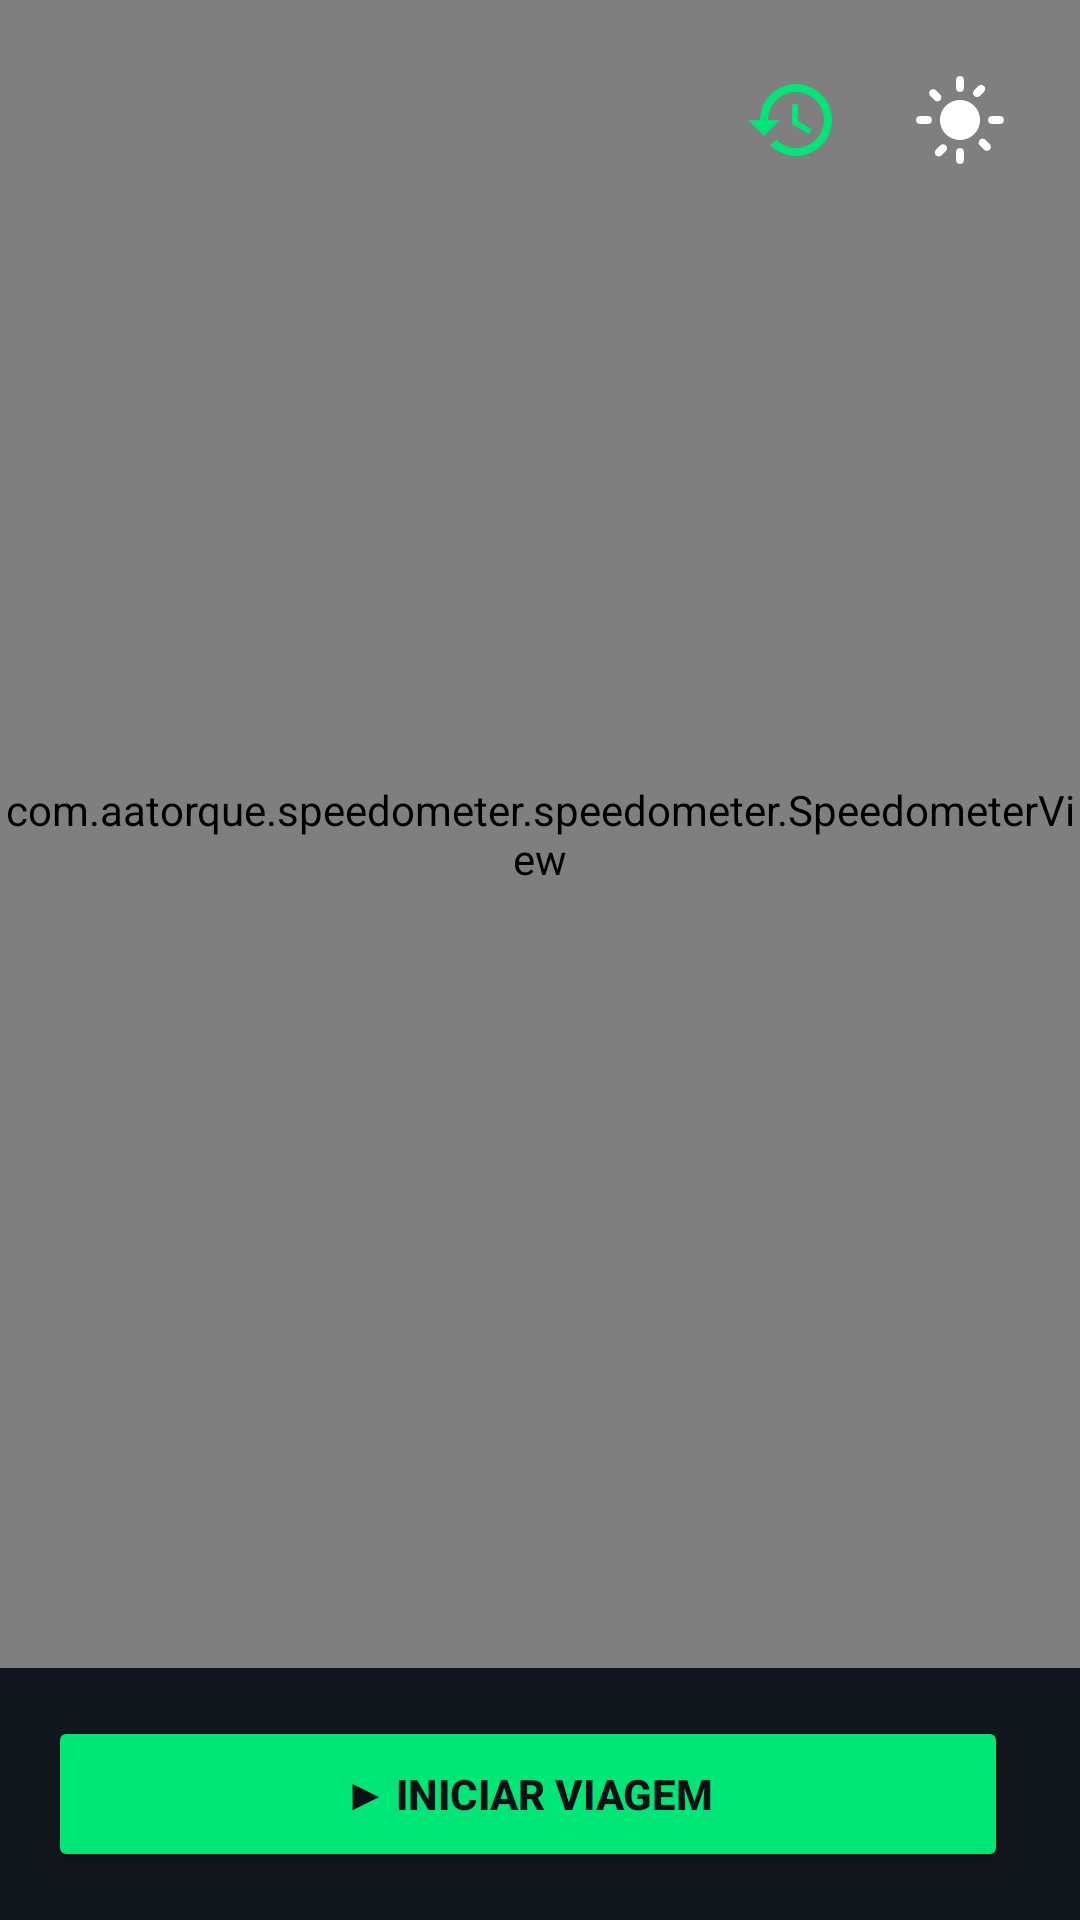

Here is an Android app screen rendered from its layout file. Give the layout XML and the strings, colors and styles it references.
<!-- AndroidManifest.xml: application theme Theme.VelocimetroGPS -->
<!-- res/layout/activity_gps_speedometer.xml -->
<?xml version="1.0" encoding="utf-8"?>
<RelativeLayout xmlns:android="http://schemas.android.com/apk/res/android"
    xmlns:app="http://schemas.android.com/apk/res-auto"
    android:id="@+id/containerSpeedometer"

    android:layout_width="match_parent"
    android:layout_height="match_parent"
    android:background="@color/bg_dark">

    <com.aatorque.speedometer.speedometer.SpeedometerView
        android:id="@+id/speedometerView"
        android:layout_width="match_parent"
        android:layout_height="match_parent"
        android:layout_above="@id/layoutTripControls" />

    <LinearLayout
        android:layout_width="wrap_content"
        android:layout_height="wrap_content"
        android:layout_alignParentTop="true"
        android:layout_alignParentEnd="true"
        android:layout_marginTop="16dp"
        android:layout_marginEnd="16dp"
        android:orientation="horizontal"
        android:gravity="center_vertical">

        <ImageButton
            android:id="@+id/btnTripHistory"
            android:layout_width="48dp"
            android:layout_height="48dp"
            android:background="?attr/selectableItemBackgroundBorderless"
            android:padding="8dp"
            android:scaleType="fitCenter"
            android:contentDescription="Histórico de Viagens"
            android:src="@drawable/ic_history"
            app:tint="@color/primary" />

        <ImageButton
            android:id="@+id/btnThemeToggle"
            android:layout_width="48dp"
            android:layout_height="48dp"
            android:layout_marginStart="8dp"
            android:background="?attr/selectableItemBackgroundBorderless"
            android:padding="8dp"
            android:scaleType="fitCenter"
            android:contentDescription="Alternar Tema"
            android:src="@drawable/ic_light_mode" />
    </LinearLayout>


    <LinearLayout
        android:id="@+id/layoutTripControls"
        android:layout_width="match_parent"
        android:layout_height="wrap_content"
        android:layout_alignParentBottom="true"
        android:orientation="horizontal"
        android:gravity="center"
        android:padding="16dp"
        android:background="#12161D">

        <Button
            android:id="@+id/btnTripStartResume"
            android:layout_width="0dp"
            android:layout_height="52dp"
            android:layout_weight="1"
            android:text="▶ INICIAR VIAGEM"
            android:textColor="#0D1117"
            android:textStyle="bold"
            android:textSize="14sp"
            android:backgroundTint="@color/primary"
            android:layout_marginEnd="8dp" />

        <Button
            android:id="@+id/btnTripPause"
            android:layout_width="0dp"
            android:layout_height="52dp"
            android:layout_weight="1"
            android:text="⏸ PAUSAR"
            android:textColor="#FFFFFF"
            android:textStyle="bold"
            android:textSize="14sp"
            android:backgroundTint="#FF9100"
            android:layout_marginEnd="8dp"
            android:visibility="gone" />

        <Button
            android:id="@+id/btnTripFinish"
            android:layout_width="0dp"
            android:layout_height="52dp"
            android:layout_weight="1"
            android:text="■ FINALIZAR"
            android:textColor="#FFFFFF"
            android:textStyle="bold"
            android:textSize="14sp"
            android:backgroundTint="#FF1744"
            android:visibility="gone" />

        <Button
            android:id="@+id/btnTripNew"
            android:layout_width="0dp"
            android:layout_height="52dp"
            android:layout_weight="1"
            android:text="↻ NOVA VIAGEM"
            android:textColor="#0D1117"
            android:textStyle="bold"
            android:textSize="14sp"
            android:backgroundTint="@color/primary"
            android:visibility="gone" />
    </LinearLayout>

</RelativeLayout>
<!-- resources referenced by this layout -->
<resources>
  <color name="bg_dark">#0D1117</color>
  <color name="primary">#00E676</color>
  <!-- drawable ic_history (drawable) -->
  <vector xmlns:android="http://schemas.android.com/apk/res/android"
      android:width="24dp"
      android:height="24dp"
      android:viewportWidth="24"
      android:viewportHeight="24">
    <path
        android:fillColor="@android:color/white"
        android:pathData="M13,3a9,9 0,0 0,-9 9H1l3.89,3.89 0.07,0.14L9,12H6a7,7 0,0 1,7 -7,7 7,0 0,1 7,7 7,7 0,0 1,-7 7,6.97 6.97,0 0,1,-5 -2.14l-1.42,1.42A8.95,8.95 0,0 0,13 21a9,9 0,0 0,0 -18zM12,8v5l4.28,2.54 0.72,-1.21 -3.5,-2.08V8H12z"/>
  </vector>
  <!-- drawable ic_light_mode (drawable) -->
  <?xml version="1.0" encoding="utf-8"?>
  <vector xmlns:android="http://schemas.android.com/apk/res/android"
      android:width="24dp"
      android:height="24dp"
      android:viewportWidth="24"
      android:viewportHeight="24">
      <path
          android:fillColor="#FFFFFF"
          android:pathData="M12,7c-2.76,0 -5,2.24 -5,5s2.24,5 5,5 5,-2.24 5,-5 -2.24,-5 -5,-5zM2,13h2c0.55,0 1,-0.45 1,-1s-0.45,-1 -1,-1L2,11c-0.55,0 -1,0.45 -1,1s0.45,1 1,1zM20,13h2c0.55,0 1,-0.45 1,-1s-0.45,-1 -1,-1h-2c-0.55,0 -1,0.45 -1,1s0.45,1 1,1zM11,2v2c0,0.55 0.45,1 1,1s1,-0.45 1,-1L13,2c0,-0.55 -0.45,-1 -1,-1s-1,0.45 -1,1zM11,20v2c0,0.55 0.45,1 1,1s1,-0.45 1,-1v-2c0,-0.55 -0.45,-1 -1,-1s-1,0.45 -1,1zM5.99,4.58c-0.39,-0.39 -1.03,-0.39 -1.41,0s-0.39,1.03 0,1.41l1.06,1.06c0.39,0.39 1.03,0.39 1.41,0s0.39,-1.03 0,-1.41L5.99,4.58zM18.36,16.95c-0.39,-0.39 -1.03,-0.39 -1.41,0s-0.39,1.03 0,1.41l1.06,1.06c0.39,0.39 1.03,0.39 1.41,0s0.39,-1.03 0,-1.41l-1.06,-1.06zM7.05,18.36l-1.06,1.06c-0.39,0.39 -0.39,1.03 0,1.41s1.03,0.39 1.41,0l1.06,-1.06c0.39,-0.39 0.39,-1.03 0,-1.41s-1.02,-0.39 -1.41,0zM16.95,5.99l1.06,-1.06c0.39,-0.39 0.39,-1.03 0,-1.41s-1.03,-0.39 -1.41,0l-1.06,1.06c-0.39,0.39 -0.39,1.03 0,1.41s1.03,0.39 1.41,0z"/>
  </vector>
  <style name="Theme.VelocimetroGPS" parent="Theme.MaterialComponents.DayNight.NoActionBar">
          <item name="colorPrimary">@color/primary</item>
          <item name="colorPrimaryVariant">@color/primary_variant</item>
          <item name="colorSecondary">@color/secondary</item>
          <item name="android:statusBarColor">@color/bg_dark</item>
          <item name="android:navigationBarColor">@color/bg_dark</item>
      </style>
  <color name="primary_variant">#00B0FF</color>
  <color name="secondary">#58A6FF</color>
</resources>
